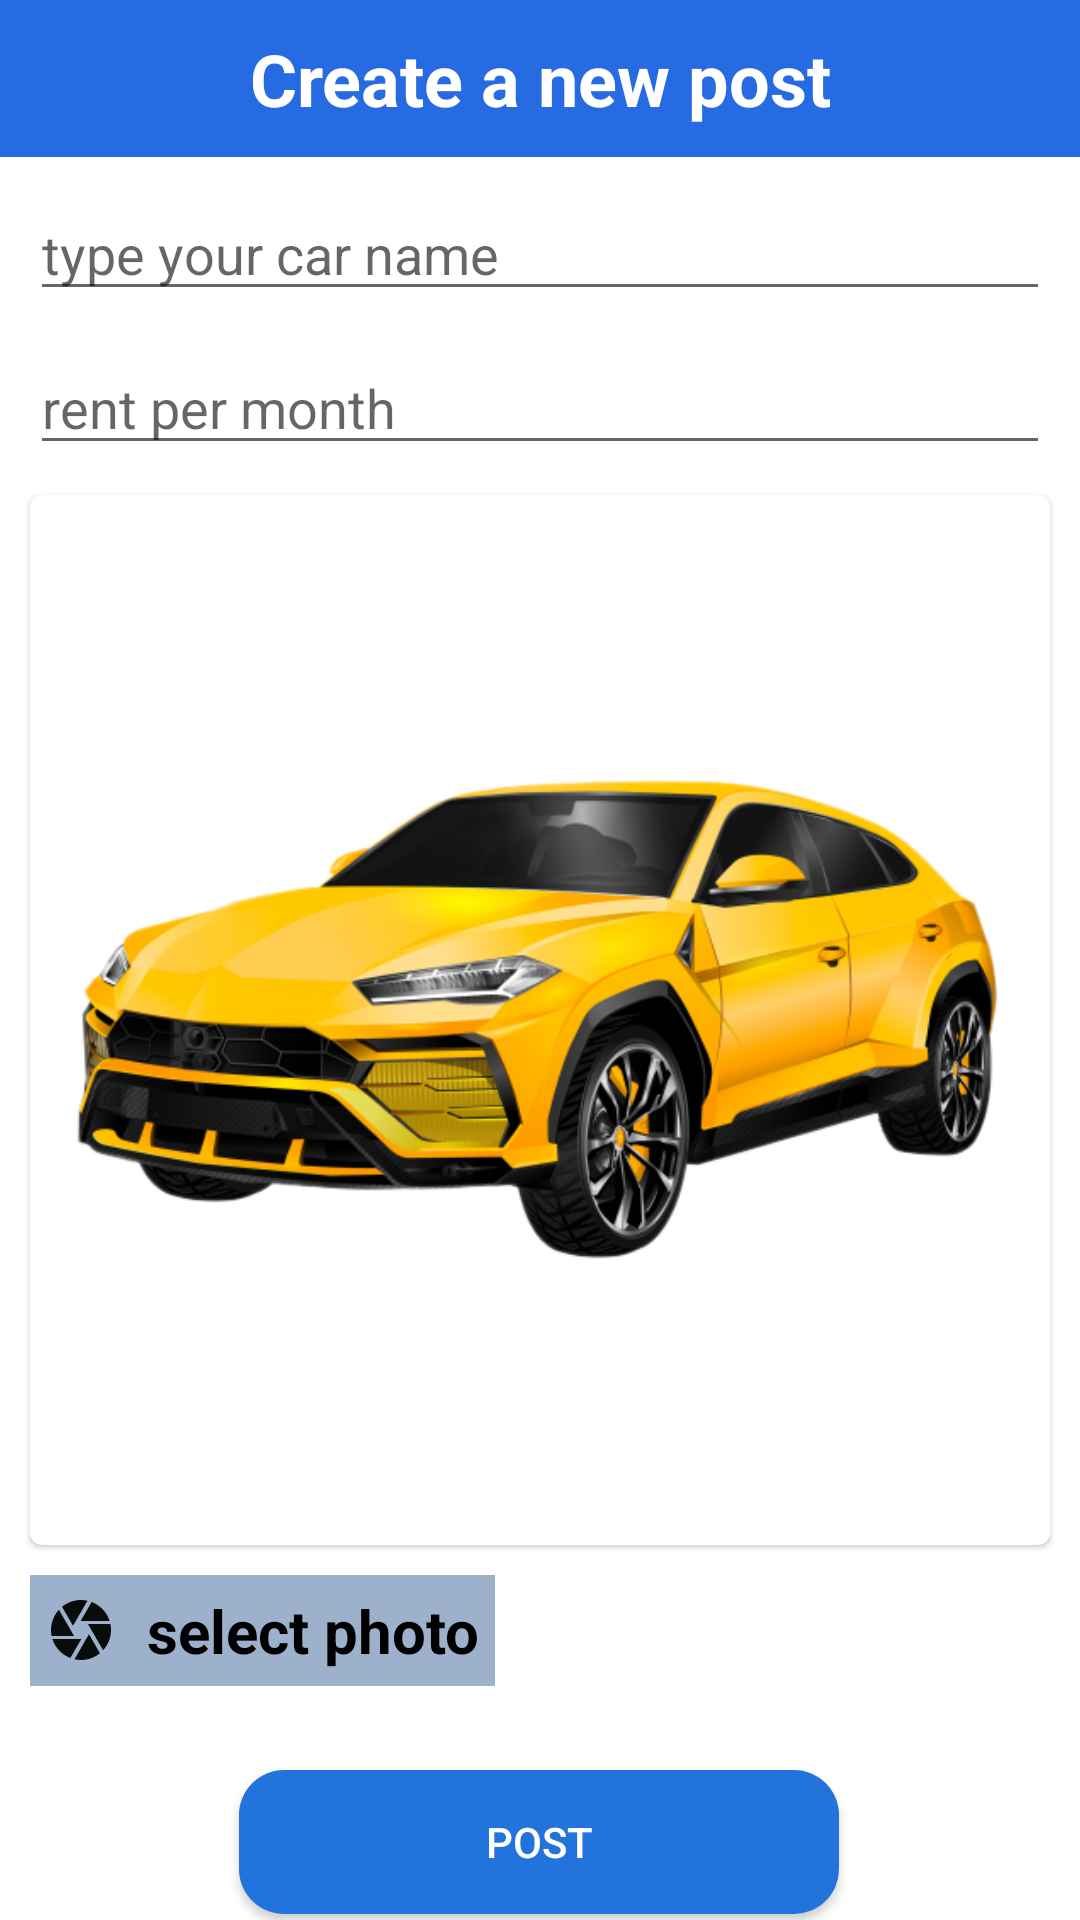

Layout XML and referenced resources for this Android screen:
<!-- AndroidManifest.xml: application theme Theme.CarsRent -->
<!-- res/layout/activity_post.xml -->
<?xml version="1.0" encoding="utf-8"?>
<androidx.constraintlayout.widget.ConstraintLayout xmlns:android="http://schemas.android.com/apk/res/android"
    xmlns:app="http://schemas.android.com/apk/res-auto"
    xmlns:tools="http://schemas.android.com/tools"
    android:layout_width="match_parent"
    android:layout_height="match_parent"
    tools:context=".Post">
    <TextView
        android:padding="10dp"
        android:id="@+id/text"
        android:layout_width="match_parent"
        android:layout_height="wrap_content"
        app:layout_constraintTop_toTopOf="parent"
        android:text="Create a new post"
        android:textColor="@color/white"
        android:background="#276BE2"
        android:textSize="24sp"
        android:textStyle="bold"
        android:textAlignment="center">

    </TextView>
   <EditText
       android:layout_margin="10dp"
       android:id="@+id/edit1"
       android:inputType="none"
       android:layout_width="match_parent"
       android:layout_height="wrap_content"
       app:layout_constraintTop_toBottomOf="@+id/text"
       android:hint="type your car name">

   </EditText>
    <EditText
        android:inputType="number"
        android:layout_margin="10dp"
        android:id="@+id/edit2"
        android:layout_width="match_parent"
        android:layout_height="wrap_content"
        app:layout_constraintTop_toBottomOf="@+id/edit1"
        android:hint="rent per month">

    </EditText>
    <com.google.android.material.card.MaterialCardView
        android:id="@+id/card2"
        android:layout_width="match_parent"
        android:layout_height="wrap_content"
        android:layout_marginTop="10dp"
        android:layout_marginRight="10dp"
        android:layout_marginLeft="10dp"
        android:checkable="true"
        android:clickable="true"
        android:focusable="true"
        android:padding="10dp"
        app:layout_constraintTop_toBottomOf="@+id/edit2">

        <androidx.appcompat.widget.LinearLayoutCompat
            android:layout_width="match_parent"
            android:layout_height="match_parent"
            android:orientation="vertical">

            <androidx.appcompat.widget.AppCompatImageView
                android:id="@+id/image"
                android:layout_width="match_parent"
                android:layout_height="350dp"
                android:src="@drawable/car">

            </androidx.appcompat.widget.AppCompatImageView>

        </androidx.appcompat.widget.LinearLayoutCompat>

    </com.google.android.material.card.MaterialCardView>
    <TextView
        android:id="@+id/select"
        android:layout_width="wrap_content"
        android:layout_height="wrap_content"
        app:layout_constraintStart_toStartOf="parent"
        app:layout_constraintTop_toBottomOf="@id/card2"
        android:text="select photo"
        android:textStyle="bold"
        android:textColor="@color/black"
        android:textSize="20dp"
        android:layout_margin="10dp"
        android:drawableLeft="@drawable/baseline_camera_24"
        android:drawablePadding="10dp"
        android:background="#9DB1CD"
        android:padding="5dp">

    </TextView>

    <androidx.appcompat.widget.AppCompatButton
        android:id="@+id/post_btn"
        android:layout_width="200dp"
        android:layout_height="wrap_content"
        android:layout_marginTop="28dp"
        android:background="@drawable/search_bg"
        android:text="Post"
        android:textColor="@color/white"
        app:layout_constraintEnd_toEndOf="parent"
        app:layout_constraintHorizontal_bias="0.497"
        app:layout_constraintStart_toStartOf="parent"
        app:layout_constraintTop_toBottomOf="@+id/select">

    </androidx.appcompat.widget.AppCompatButton>

</androidx.constraintlayout.widget.ConstraintLayout>
<!-- resources referenced by this layout -->
<resources>
  <color name="black">#FF000000</color>
  <color name="white">#FFFFFFFF</color>
  <!-- drawable baseline_camera_24 (drawable) -->
  <vector android:height="24dp" android:tint="#080C0B"
      android:viewportHeight="24" android:viewportWidth="24"
      android:width="24dp" xmlns:android="http://schemas.android.com/apk/res/android">
      <path android:fillColor="@android:color/white" android:pathData="M9.4,10.5l4.77,-8.26C13.47,2.09 12.75,2 12,2c-2.4,0 -4.6,0.85 -6.32,2.25l3.66,6.35 0.06,-0.1zM21.54,9c-0.92,-2.92 -3.15,-5.26 -6,-6.34L11.88,9h9.66zM21.8,10h-7.49l0.29,0.5 4.76,8.25C21,16.97 22,14.61 22,12c0,-0.69 -0.07,-1.35 -0.2,-2zM8.54,12l-3.9,-6.75C3.01,7.03 2,9.39 2,12c0,0.69 0.07,1.35 0.2,2h7.49l-1.15,-2zM2.46,15c0.92,2.92 3.15,5.26 6,6.34L12.12,15L2.46,15zM13.73,15l-3.9,6.76c0.7,0.15 1.42,0.24 2.17,0.24 2.4,0 4.6,-0.85 6.32,-2.25l-3.66,-6.35 -0.93,1.6z"/>
  </vector>
  <!-- drawable car: png bitmap (drawable, 152754 bytes) -->
  <!-- drawable search_bg (drawable) -->
  <?xml version="1.0" encoding="utf-8"?>
  <shape xmlns:android="http://schemas.android.com/apk/res/android">
      <solid
          android:color="#2373DD">
      </solid>
      <corners
          android:radius="15dp">
  
      </corners>
  
  
  </shape>
  <style name="Theme.CarsRent" parent="Theme.MaterialComponents.DayNight.NoActionBar">
          
          <item name="colorPrimary">@color/purple_500</item>
          <item name="colorPrimaryVariant">@color/purple_700</item>
          <item name="colorOnPrimary">@color/white</item>
          
          <item name="colorSecondary">@color/teal_200</item>
          <item name="colorSecondaryVariant">@color/teal_700</item>
          <item name="colorOnSecondary">@color/black</item>
          
          <item name="android:statusBarColor">?attr/colorPrimaryVariant</item>
          
      </style>
  <color name="purple_500">#495BE8</color>
  <color name="purple_700">#2367C1</color>
  <color name="teal_200">#FF03DAC5</color>
  <color name="teal_700">#FF018786</color>
</resources>
